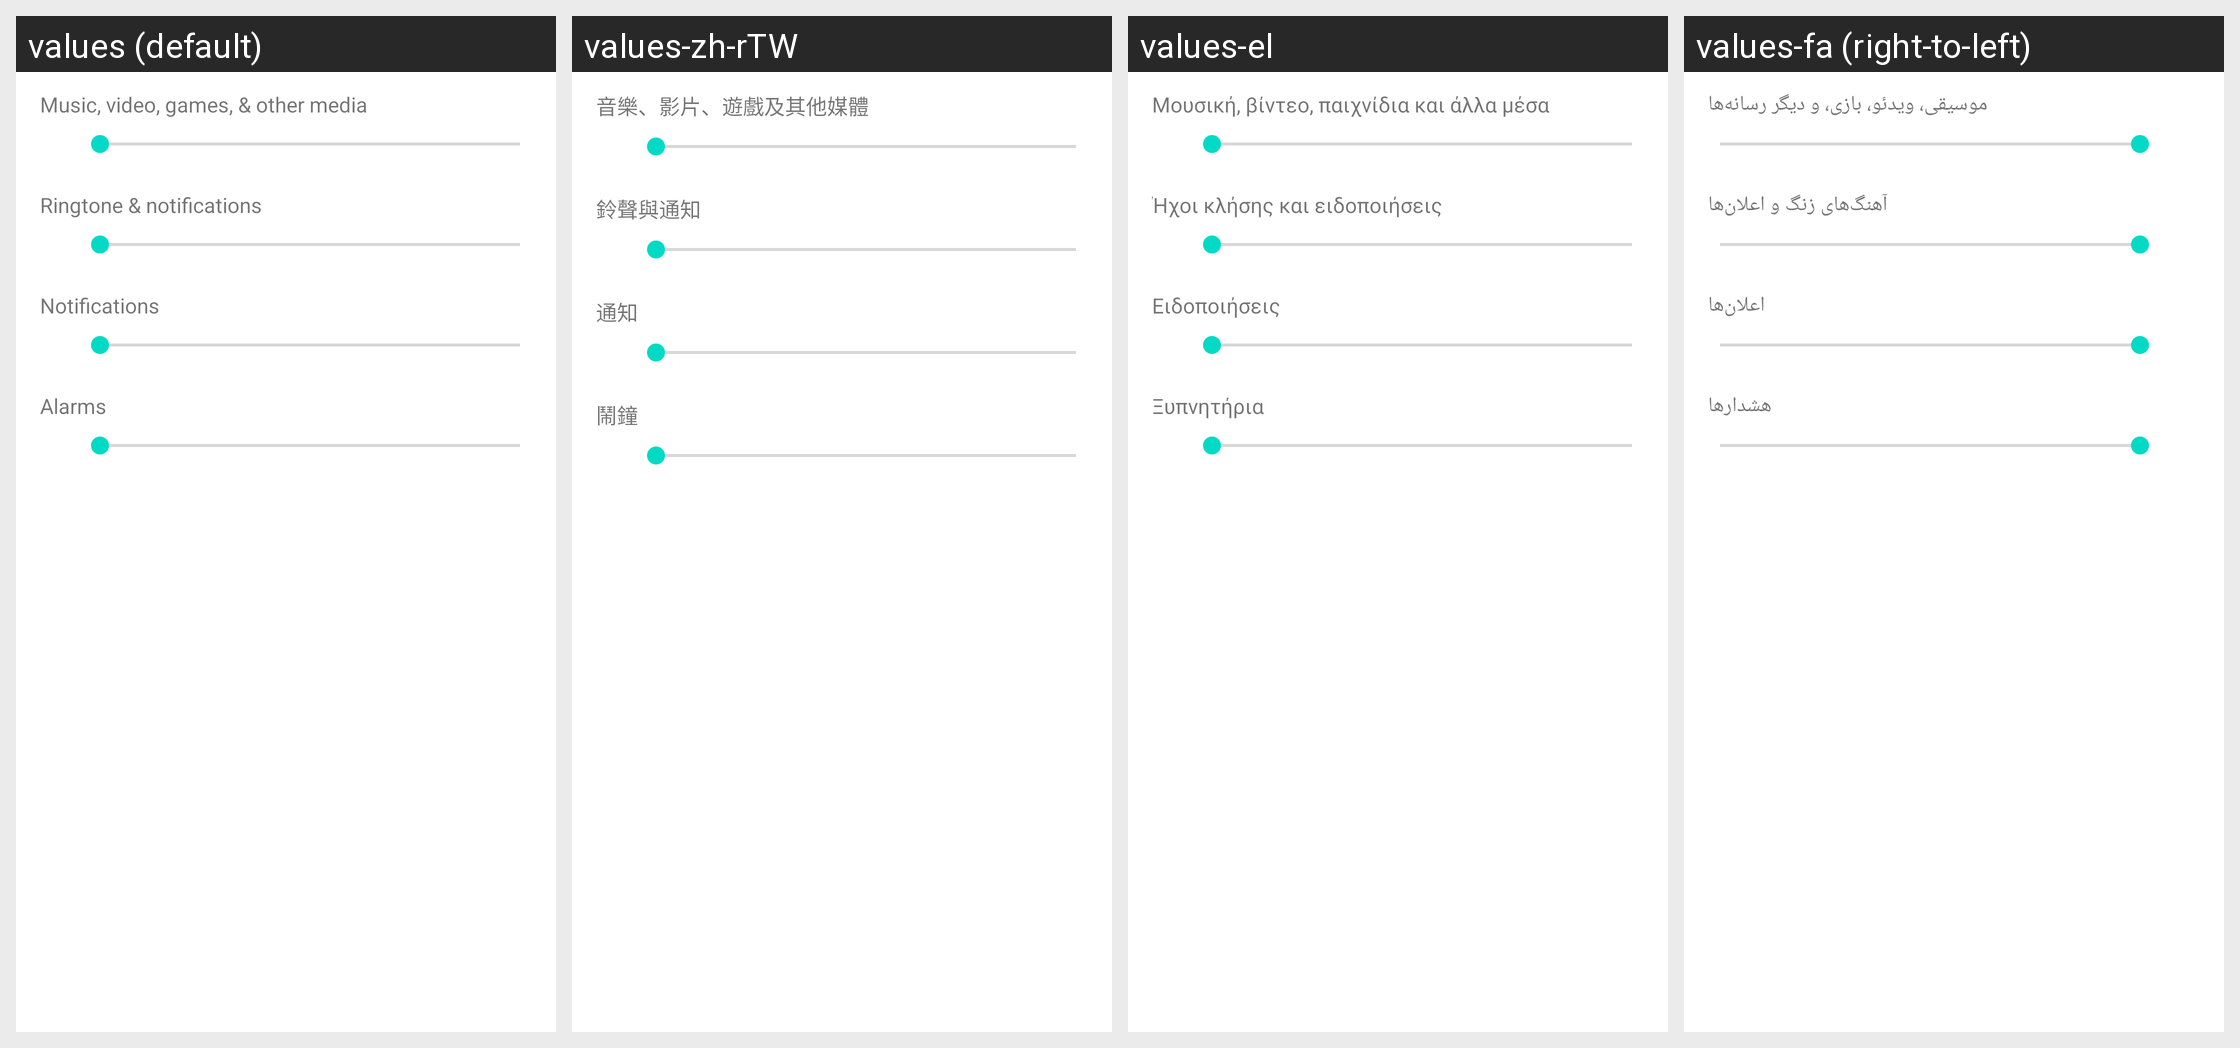

Translations of the strings shown on this Android screen, per locale in the grid:
Android screen res/layout/preference_dialog_ringervolume.xml rendered under 4 locales, left to right: values (default), values-zh-rTW, values-el, values-fa (right-to-left). Device: Nexus 5 (rendered at 1080×1920; each locale shown at half size, 540×960, under a caption strip naming it); theme Theme.MaterialComponents.DayNight.NoActionBar.
Other locales in the repository, not shown: values-ar, values-cs, values-de, values-es, values-fr, values-hu, values-in, values-it, values-iw, values-ko, values-ms, values-nl, values-pt, values-pt-rPT, values-ro, values-ru, values-tl, values-tr, values-vi, values-zh-rCN.
Strings drawn on this screen, with the default value and each locale's value (text and hints the layout hard-codes, and strings that could not be matched under every locale, appear in the picture but are not listed):

volume_media_description
  values: Music, video, games, & other media
  values-zh-rTW: 音樂、影片、遊戲及其他媒體
  values-el: Μουσική, βίντεο, παιχνίδια και άλλα μέσα
  values-fa: موسیقی، ویدئو، بازی، و دیگر رسانه‌ها

volume_ring_description
  values: Ringtone & notifications
  values-zh-rTW: 鈴聲與通知
  values-el: Ήχοι κλήσης και ειδοποιήσεις
  values-fa: آهنگ‌های زنگ و اعلان‌ها

volume_notification_description
  values: Notifications
  values-zh-rTW: 通知
  values-el: Ειδοποιήσεις
  values-fa: اعلان‌ها

volume_alarm_description
  values: Alarms
  values-zh-rTW: 鬧鐘
  values-el: Ξυπνητήρια
  values-fa: هشدارها
